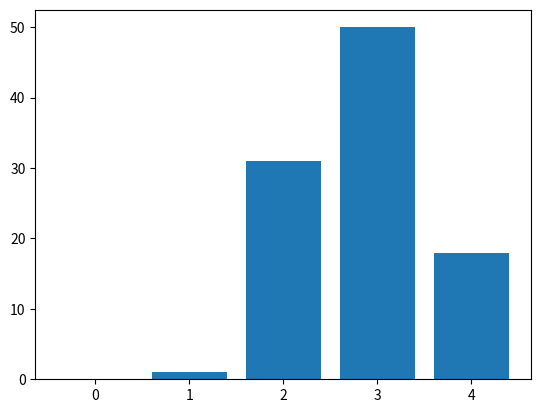

This chart was generated by the following Python code:
import matplotlib.pyplot as plt
x = [0, 1, 2, 3, 4]
height = [0, 1, 31, 50, 18]


plt.bar(x, height, width=0.8)
plt.show()